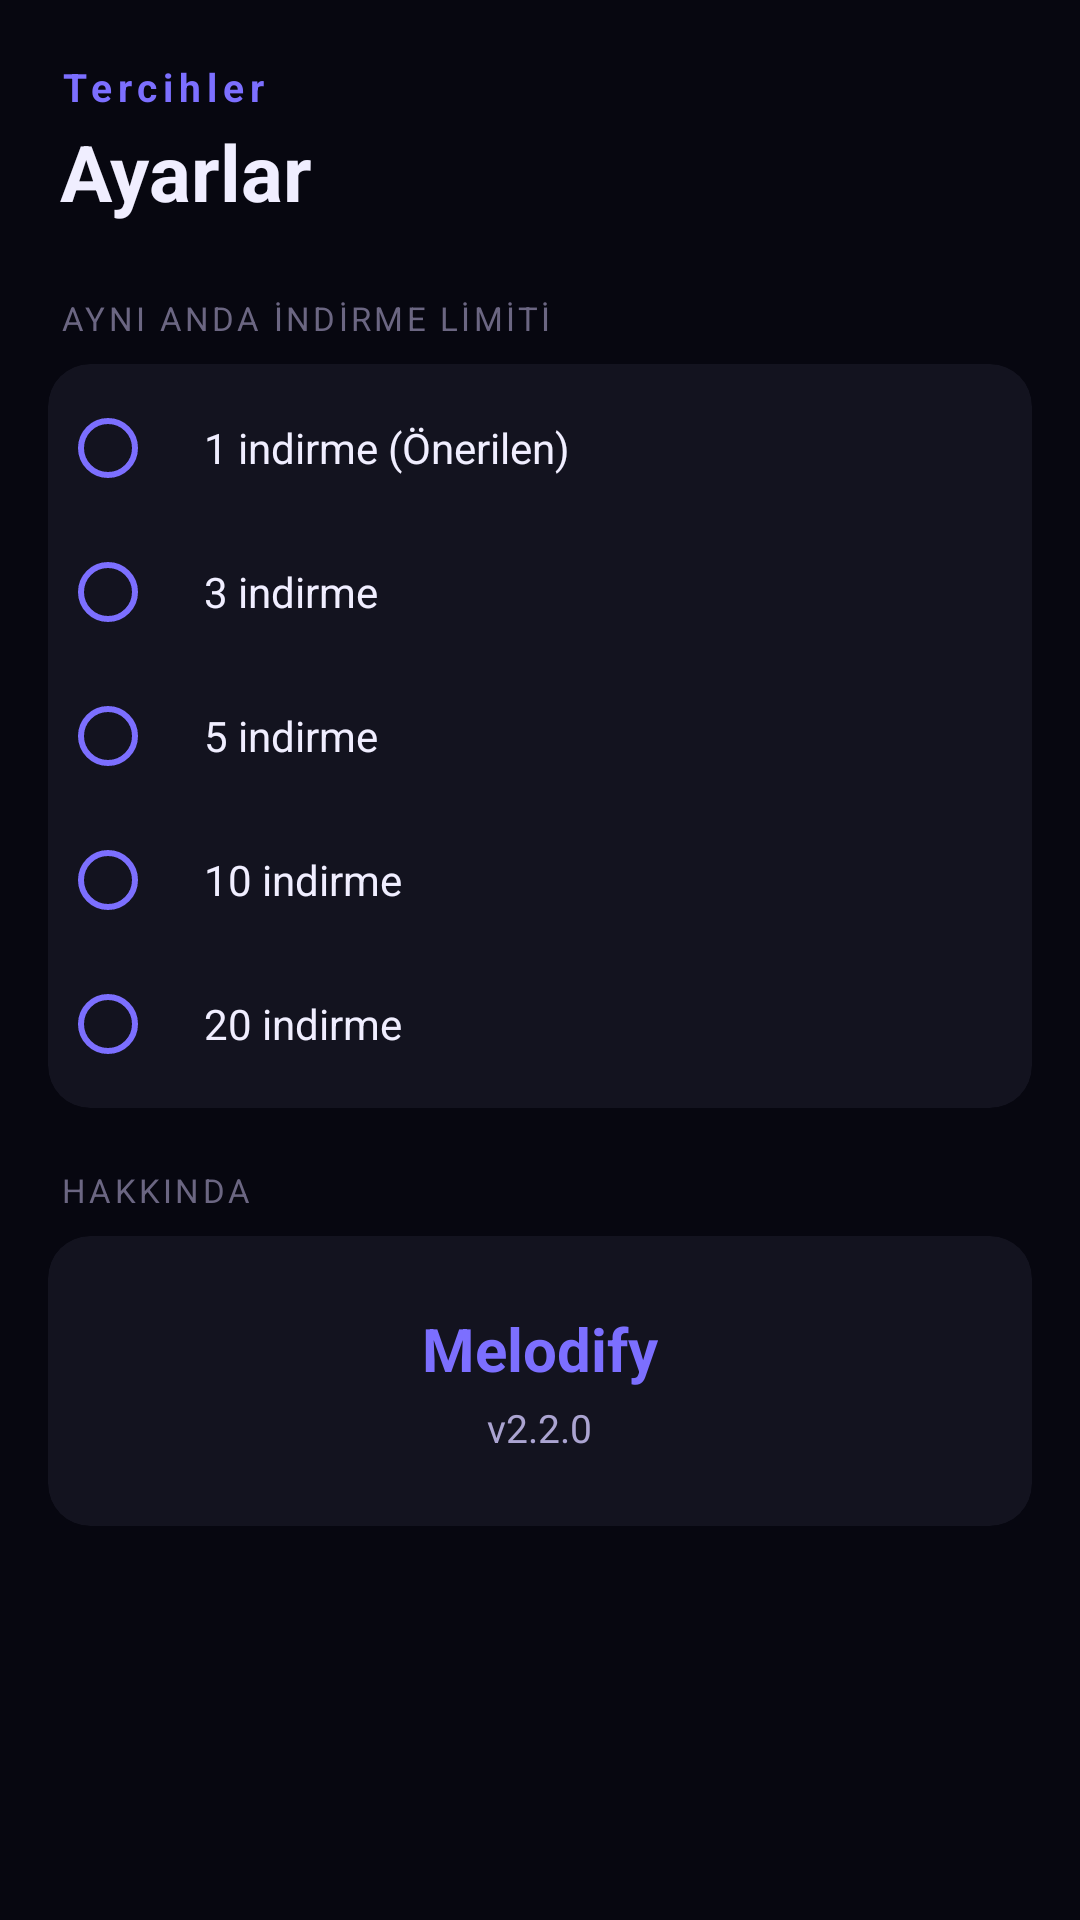

Android layout source for this screen:
<!-- AndroidManifest.xml: application theme Theme.MusicPlayer -->
<!-- res/layout/fragment_settings.xml -->
<?xml version="1.0" encoding="utf-8"?>
<ScrollView
    xmlns:android="http://schemas.android.com/apk/res/android"
    xmlns:app="http://schemas.android.com/apk/res-auto"
    android:layout_width="match_parent"
    android:layout_height="match_parent"
    android:background="@color/bg_primary">

    <LinearLayout
        android:layout_width="match_parent"
        android:layout_height="wrap_content"
        android:orientation="vertical">

        <LinearLayout
            android:layout_width="match_parent"
            android:layout_height="wrap_content"
            android:orientation="vertical"
            android:paddingStart="20dp"
            android:paddingEnd="20dp"
            android:paddingTop="20dp"
            android:paddingBottom="16dp">

            <TextView
                android:layout_width="wrap_content"
                android:layout_height="wrap_content"
                android:text="Tercihler"
                android:textColor="@color/accent"
                android:textSize="13sp"
                android:textStyle="bold"
                android:letterSpacing="0.15" />

            <TextView
                android:layout_width="wrap_content"
                android:layout_height="wrap_content"
                android:text="Ayarlar"
                android:textColor="@color/text_primary"
                android:textSize="26sp"
                android:textStyle="bold"
                android:layout_marginTop="2dp" />
        </LinearLayout>

        
        <TextView
            android:layout_width="wrap_content"
            android:layout_height="wrap_content"
            android:layout_marginStart="20dp"
            android:layout_marginTop="8dp"
            android:layout_marginBottom="8dp"
            android:text="AYNI ANDA İNDİRME LİMİTİ"
            android:textColor="@color/text_hint"
            android:textSize="11sp"
            android:letterSpacing="0.1" />

        <androidx.cardview.widget.CardView
            android:layout_width="match_parent"
            android:layout_height="wrap_content"
            android:layout_marginStart="16dp"
            android:layout_marginEnd="16dp"
            app:cardBackgroundColor="@color/bg_card"
            app:cardCornerRadius="14dp"
            app:cardElevation="0dp">

            <LinearLayout
                android:layout_width="match_parent"
                android:layout_height="wrap_content"
                android:orientation="vertical"
                android:padding="4dp">

                <RadioGroup
                    android:id="@+id/rgDownloadLimit"
                    android:layout_width="match_parent"
                    android:layout_height="wrap_content">

                    <RadioButton
                        android:id="@+id/rbLimit1"
                        android:layout_width="match_parent"
                        android:layout_height="48dp"
                        android:buttonTint="@color/accent"
                        android:paddingStart="16dp"
                        android:text="1 indirme (Önerilen)"
                        android:textColor="@color/text_primary" />

                    <RadioButton
                        android:id="@+id/rbLimit3"
                        android:layout_width="match_parent"
                        android:layout_height="48dp"
                        android:buttonTint="@color/accent"
                        android:paddingStart="16dp"
                        android:text="3 indirme"
                        android:textColor="@color/text_primary" />

                    <RadioButton
                        android:id="@+id/rbLimit5"
                        android:layout_width="match_parent"
                        android:layout_height="48dp"
                        android:buttonTint="@color/accent"
                        android:paddingStart="16dp"
                        android:text="5 indirme"
                        android:textColor="@color/text_primary" />

                    <RadioButton
                        android:id="@+id/rbLimit10"
                        android:layout_width="match_parent"
                        android:layout_height="48dp"
                        android:buttonTint="@color/accent"
                        android:paddingStart="16dp"
                        android:text="10 indirme"
                        android:textColor="@color/text_primary" />

                    <RadioButton
                        android:id="@+id/rbLimit20"
                        android:layout_width="match_parent"
                        android:layout_height="48dp"
                        android:buttonTint="@color/accent"
                        android:paddingStart="16dp"
                        android:text="20 indirme"
                        android:textColor="@color/text_primary" />

                </RadioGroup>
            </LinearLayout>
        </androidx.cardview.widget.CardView>

        
        <TextView
            android:layout_width="wrap_content"
            android:layout_height="wrap_content"
            android:layout_marginStart="20dp"
            android:layout_marginTop="20dp"
            android:layout_marginBottom="8dp"
            android:text="HAKKINDA"
            android:textColor="@color/text_hint"
            android:textSize="11sp"
            android:letterSpacing="0.1" />

        <androidx.cardview.widget.CardView
            android:layout_width="match_parent"
            android:layout_height="wrap_content"
            android:layout_marginStart="16dp"
            android:layout_marginEnd="16dp"
            android:layout_marginBottom="24dp"
            app:cardBackgroundColor="@color/bg_card"
            app:cardCornerRadius="14dp"
            app:cardElevation="0dp">

            <LinearLayout
                android:layout_width="match_parent"
                android:layout_height="wrap_content"
                android:gravity="center"
                android:orientation="vertical"
                android:padding="24dp">

                <TextView
                    android:layout_width="wrap_content"
                    android:layout_height="wrap_content"
                    android:text="Melodify"
                    android:textColor="@color/accent"
                    android:textSize="20sp"
                    android:textStyle="bold" />

                <TextView
                    android:layout_width="wrap_content"
                    android:layout_height="wrap_content"
                    android:layout_marginTop="4dp"
                    android:text="v2.2.0"
                    android:textColor="@color/text_secondary"
                    android:textSize="13sp" />

            </LinearLayout>
        </androidx.cardview.widget.CardView>

    </LinearLayout>
</ScrollView>
<!-- resources referenced by this layout -->
<resources>
  <color name="accent">#7C6FFF</color>
  <color name="bg_card">#13131F</color>
  <color name="bg_primary">#070710</color>
  <color name="text_hint">#6B6682</color>
  <color name="text_primary">#F0EEFF</color>
  <color name="text_secondary">#ABA4D1</color>
  <style name="Theme.MusicPlayer" parent="Theme.MaterialComponents.NoActionBar">
          <item name="colorPrimary">@color/accent</item>
          <item name="colorPrimaryVariant">@color/accent_dark</item>
          <item name="colorOnPrimary">@color/white</item>
          <item name="colorSecondary">@color/accent2</item>
          <item name="colorOnSecondary">@color/white</item>
          <item name="android:windowBackground">@color/bg_primary</item>
          <item name="android:statusBarColor">@color/bg_primary</item>
          <item name="android:navigationBarColor">@color/bg_secondary</item>
          <item name="android:windowLightStatusBar">false</item>
          <item name="android:windowAnimationStyle">@style/WindowAnim</item>
      </style>
  <color name="accent_dark">#5548D9</color>
  <color name="white">#FFFFFF</color>
  <color name="accent2">#C961FF</color>
  <color name="bg_secondary">#0F0F1A</color>
  <style name="WindowAnim" parent="@android:style/Animation.Activity">
          <item name="android:activityOpenEnterAnimation">@android:anim/fade_in</item>
          <item name="android:activityOpenExitAnimation">@android:anim/fade_out</item>
      </style>
</resources>
